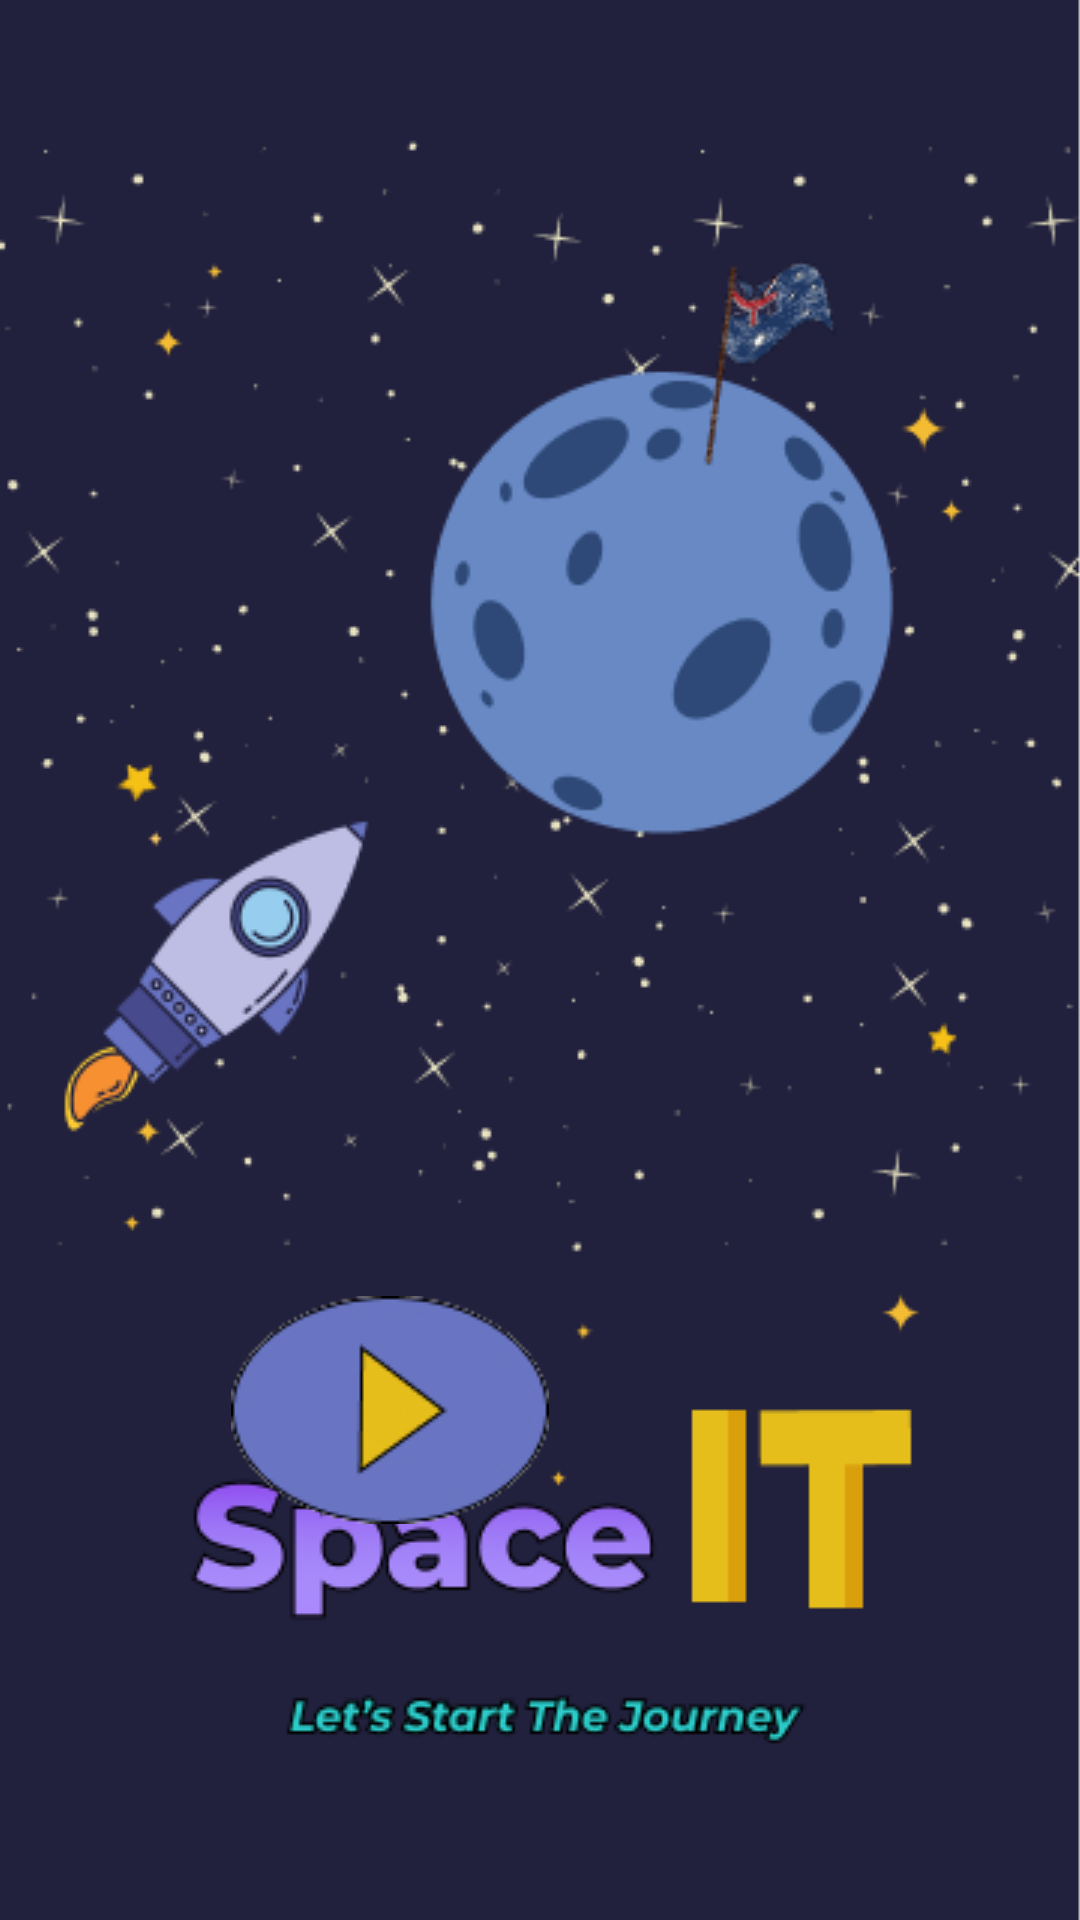

Layout XML and referenced resources for this Android screen:
<!-- AndroidManifest.xml: application theme Theme.SpaceIT -->
<!-- res/layout/activity_main.xml -->
<?xml version="1.0" encoding="utf-8"?>
<RelativeLayout xmlns:android="http://schemas.android.com/apk/res/android"
    xmlns:app="http://schemas.android.com/apk/res-auto"
    xmlns:tools="http://schemas.android.com/tools"
    android:layout_width="match_parent"
    android:layout_height="match_parent"
    android:orientation="vertical"
    tools:context=".MainActivity">

    <ImageView
        android:id="@+id/main_background"
        android:layout_width="match_parent"
        android:layout_height="match_parent"
        android:scaleType="centerCrop"
        android:src="@drawable/start_background">

    </ImageView>

    <LinearLayout
        android:layout_width="match_parent"
        android:layout_height="match_parent"
        android:id="@+id/start_layout"
        android:gravity="center">

        <ImageButton
            android:id="@+id/button_start"
            android:layout_width="230dp"
            android:layout_height="278dp"
            android:layout_marginTop="150dp"
            android:layout_marginRight="100dp"
            android:background="@drawable/style_btn_default"
            android:src="@drawable/background1" />

    </LinearLayout>




</RelativeLayout>
<!-- resources referenced by this layout -->
<resources>
  <!-- drawable background1: png bitmap (drawable, 3861 bytes) -->
  <!-- drawable start_background: png bitmap (drawable, 37123 bytes) -->
  <style name="Theme.SpaceIT" parent="Theme.AppCompat.DayNight.NoActionBar">
          
          
      </style>
</resources>
